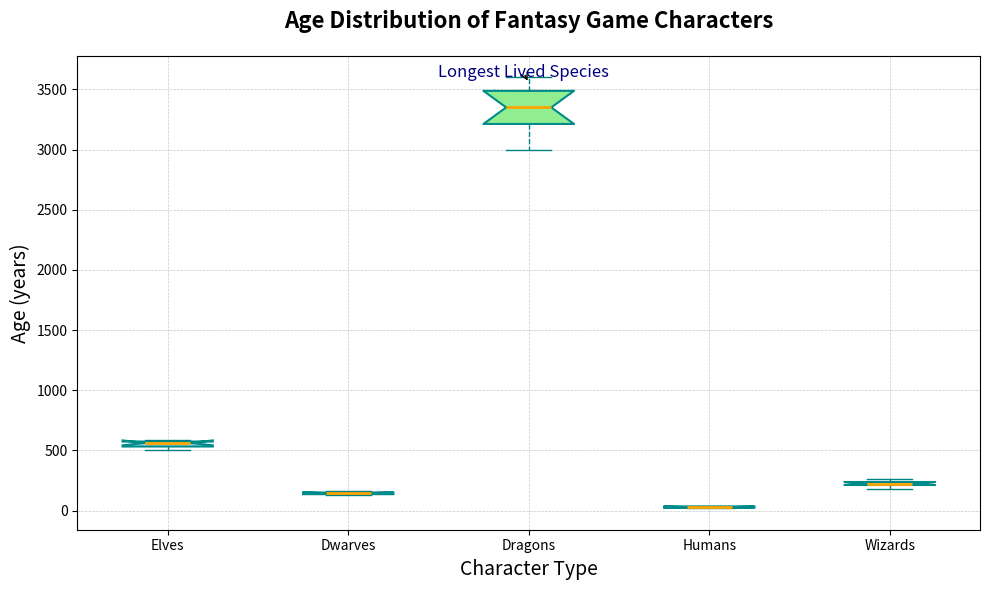

Reproduce this figure in Python.
import matplotlib.pyplot as plt

# Define ages for different fantasy game characters (in years)
elf_ages = [500, 520, 530, 540, 560, 570, 590, 580, 575, 565]
dwarf_ages = [130, 135, 140, 145, 155, 160, 150, 145, 135, 150]
dragon_ages = [3000, 3200, 3100, 3300, 3400, 3500, 3450, 3550, 3600, 3250]
human_ages = [20, 22, 25, 30, 35, 40, 38, 32, 28, 24]
wizard_ages = [200, 220, 180, 210, 230, 220, 240, 250, 230, 260]

# Combine data into a list for plotting
age_data = [elf_ages, dwarf_ages, dragon_ages, human_ages, wizard_ages]

# Names for the categories
character_names = ["Elves", "Dwarves", "Dragons", "Humans", "Wizards"]

# Initialize the figure and axis
fig, ax = plt.subplots(figsize=(10, 6))

# Create a vertical box plot
box = ax.boxplot(age_data, vert=True, patch_artist=True, 
                 labels=character_names,
                 flierprops=dict(marker='o', color='red', alpha=0.5),
                 boxprops=dict(color='darkcyan', linewidth=1.5),
                 whiskerprops=dict(color='teal', linestyle='--'),
                 capprops=dict(color='teal'),
                 medianprops=dict(color='orange', linewidth=2),
                 notch=True)

# Set colors for each box
colors = ['lightblue', 'lightsalmon', 'lightgreen', 'lightyellow', 'plum']
for patch, color in zip(box['boxes'], colors):
    patch.set_facecolor(color)

# Add grid for better readability
ax.grid(True, which='both', linestyle='--', linewidth=0.5, alpha=0.7)

# Add titles and axis labels
ax.set_title("Age Distribution of Fantasy Game Characters", fontsize=16, weight='bold', pad=20)
ax.set_ylabel("Age (years)", fontsize=14)
ax.set_xlabel("Character Type", fontsize=14)

# Annotate an interesting point
ax.annotate('Longest Lived Species',
            xy=(3, 3550),
            xytext=(2.5, 3600),
            arrowprops=dict(facecolor='navy', arrowstyle='->'),
            fontsize=12,
            color='navy')

# Automatically adjust layout to prevent overlap
plt.tight_layout()

# Show the plot
plt.show()
